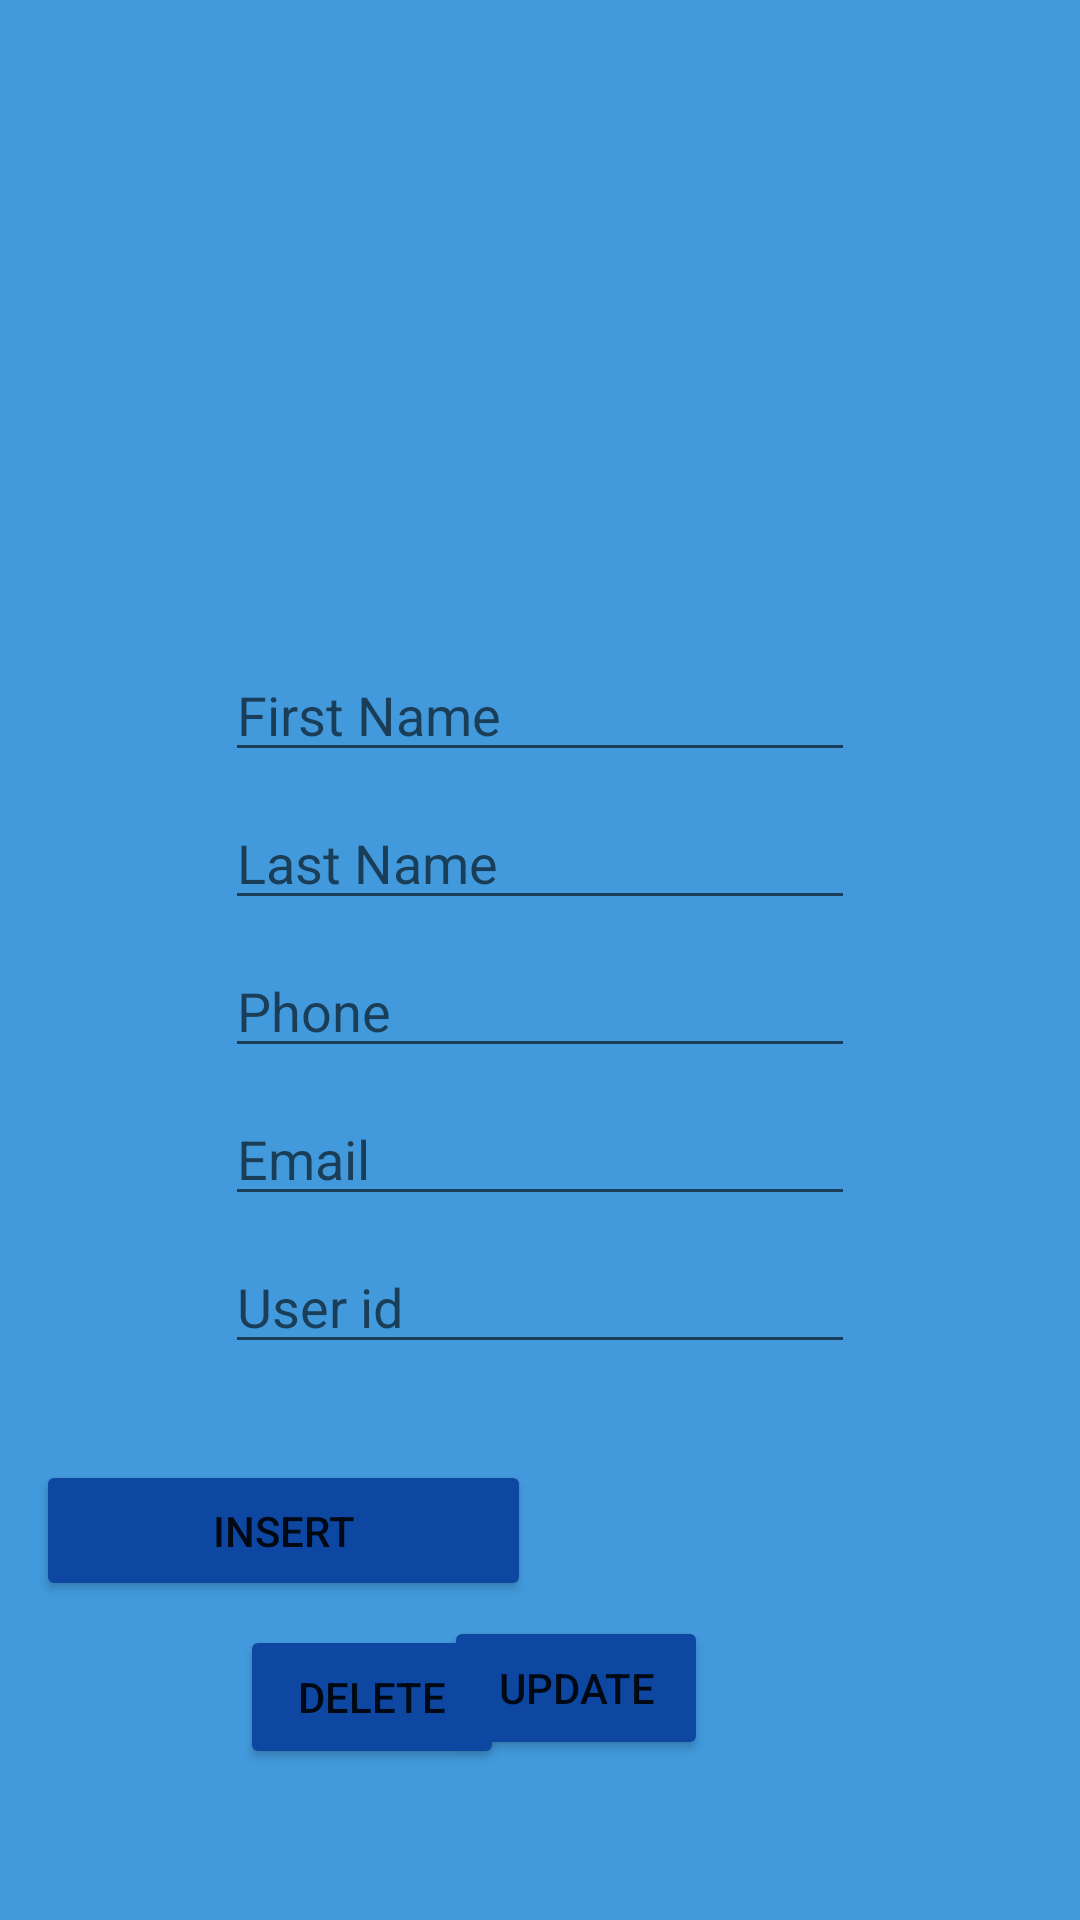

The Android layout XML behind this screen, and the referenced resources:
<!-- AndroidManifest.xml: application theme Theme.AlHugailproject191333 -->
<!-- res/layout/activity_sqlite.xml -->
<?xml version="1.0" encoding="utf-8"?>

<androidx.constraintlayout.widget.ConstraintLayout xmlns:android="http://schemas.android.com/apk/res/android"
    xmlns:app="http://schemas.android.com/apk/res-auto"
    xmlns:tools="http://schemas.android.com/tools"
    android:layout_width="match_parent"
    android:layout_height="match_parent"
    android:background="#429ADC"
    tools:context=".Sqlite_Activity">

    <ImageView
        android:id="@+id/imageView"
        android:layout_width="wrap_content"
        android:layout_height="200dp"
        android:layout_marginStart="16dp"
        android:layout_marginLeft="16dp"
        android:layout_marginTop="16dp"
        android:layout_marginEnd="16dp"
        android:layout_marginRight="16dp"
        app:layout_constraintEnd_toEndOf="parent"
        app:layout_constraintStart_toStartOf="parent"
        app:layout_constraintTop_toTopOf="parent"
        app:srcCompat="@drawable/sqlite" />

    <EditText
        android:id="@+id/firstnameinputt"
        android:layout_width="wrap_content"
        android:layout_height="wrap_content"
        android:ems="10"
        android:hint="First Name"
        android:inputType="textPersonName"
        app:layout_constraintEnd_toEndOf="parent"
        app:layout_constraintStart_toStartOf="parent"
        app:layout_constraintTop_toBottomOf="@+id/imageView" />

    <EditText
        android:id="@+id/lastnameinputt"
        android:layout_width="wrap_content"
        android:layout_height="wrap_content"
        android:layout_marginTop="8dp"
        android:ems="10"
        android:hint="Last Name"
        android:inputType="textPersonName"
        app:layout_constraintEnd_toEndOf="parent"
        app:layout_constraintStart_toStartOf="parent"
        app:layout_constraintTop_toBottomOf="@+id/firstnameinputt" />

    <EditText
        android:id="@+id/phoneinput"
        android:layout_width="wrap_content"
        android:layout_height="wrap_content"
        android:layout_marginTop="8dp"
        android:ems="10"
        android:hint="Phone"
        android:inputType="phone"
        app:layout_constraintEnd_toEndOf="parent"
        app:layout_constraintStart_toStartOf="parent"
        app:layout_constraintTop_toBottomOf="@+id/lastnameinputt" />

    <EditText
        android:id="@+id/emailinputt"
        android:layout_width="wrap_content"
        android:layout_height="wrap_content"
        android:layout_marginTop="8dp"
        android:ems="10"
        android:hint="Email"
        android:inputType="textEmailAddress"
        app:layout_constraintEnd_toEndOf="parent"
        app:layout_constraintStart_toStartOf="parent"
        app:layout_constraintTop_toBottomOf="@+id/phoneinput" />

    <EditText
        android:id="@+id/useridinputt"
        android:layout_width="wrap_content"
        android:layout_height="wrap_content"
        android:layout_marginTop="8dp"
        android:ems="10"
        android:hint="User id"
        android:inputType="number"
        app:layout_constraintEnd_toEndOf="parent"
        app:layout_constraintStart_toStartOf="parent"
        app:layout_constraintTop_toBottomOf="@+id/emailinputt" />

    <Button
        android:id="@+id/insertbttn"
        android:layout_width="165dp"
        android:layout_height="47dp"
        android:layout_marginStart="12dp"
        android:layout_marginLeft="12dp"
        android:layout_marginTop="32dp"
        android:text="Insert"
        app:backgroundTint="#0D47A1"
        app:layout_constraintStart_toStartOf="parent"
        app:layout_constraintTop_toBottomOf="@+id/useridinputt" />

    <Button
        android:id="@+id/updatebttn"
        android:layout_width="wrap_content"
        android:layout_height="wrap_content"
        android:layout_marginTop="84dp"
        android:layout_marginEnd="124dp"
        android:layout_marginRight="124dp"
        android:text="Update"
        app:backgroundTint="#0D47A1"
        app:layout_constraintEnd_toEndOf="parent"
        app:layout_constraintTop_toBottomOf="@+id/useridinputt" />

    <Button
        android:id="@+id/firebaseinbttn"
        android:layout_width="wrap_content"
        android:layout_height="wrap_content"
        android:text="Insert from Firebase"
        app:backgroundTint="#0D47A1"
        app:layout_constraintEnd_toStartOf="@+id/updatebttn"
        app:layout_constraintHorizontal_bias="0.0"
        app:layout_constraintStart_toEndOf="@+id/insertbttn"
        app:layout_constraintTop_toTopOf="@+id/insertbttn" />

    <Button
        android:id="@+id/deletebttn"
        android:layout_width="wrap_content"
        android:layout_height="wrap_content"
        android:layout_marginStart="80dp"
        android:layout_marginLeft="80dp"
        android:layout_marginTop="8dp"
        android:text="Delete"
        app:backgroundTint="#0D47A1"
        app:layout_constraintStart_toStartOf="parent"
        app:layout_constraintTop_toBottomOf="@+id/insertbttn" />

    <Button
        android:id="@+id/selectbttn"
        android:layout_width="228dp"
        android:layout_height="43dp"
        android:layout_marginTop="80dp"
        android:layout_marginEnd="100dp"
        android:layout_marginRight="100dp"
        android:text="Select Option"
        app:backgroundTint="#0D47A1"
        app:layout_constraintBottom_toBottomOf="parent"
        app:layout_constraintEnd_toEndOf="@+id/firebaseinbttn"
        app:layout_constraintHorizontal_bias="1.0"
        app:layout_constraintStart_toStartOf="parent"
        app:layout_constraintTop_toTopOf="@+id/deletebttn"
        app:layout_constraintVertical_bias="0.0" />

</androidx.constraintlayout.widget.ConstraintLayout>
<!-- resources referenced by this layout -->
<resources>
  <style name="Theme.AlHugailproject191333" parent="Theme.MaterialComponents.DayNight.DarkActionBar">
          
          <item name="colorPrimary">@color/purple_500</item>
          <item name="colorPrimaryVariant">@color/purple_700</item>
          <item name="colorOnPrimary">@color/white</item>
          
          <item name="colorSecondary">@color/teal_200</item>
          <item name="colorSecondaryVariant">@color/teal_700</item>
          <item name="colorOnSecondary">@color/black</item>
          
          <item name="android:statusBarColor" tools:targetApi="l">?attr/colorPrimaryVariant</item>
          
      </style>
  <!-- not gathered from this repository: default colours our renderer supplied (Android Studio template values) -->
  <color name="purple_500">#FF6200EE</color>
  <color name="purple_700">#FF3700B3</color>
  <color name="teal_200">#FF03DAC5</color>
  <color name="teal_700">#FF018786</color>
  <color name="black">#FF000000</color>
  <color name="white">#FFFFFFFF</color>
</resources>
